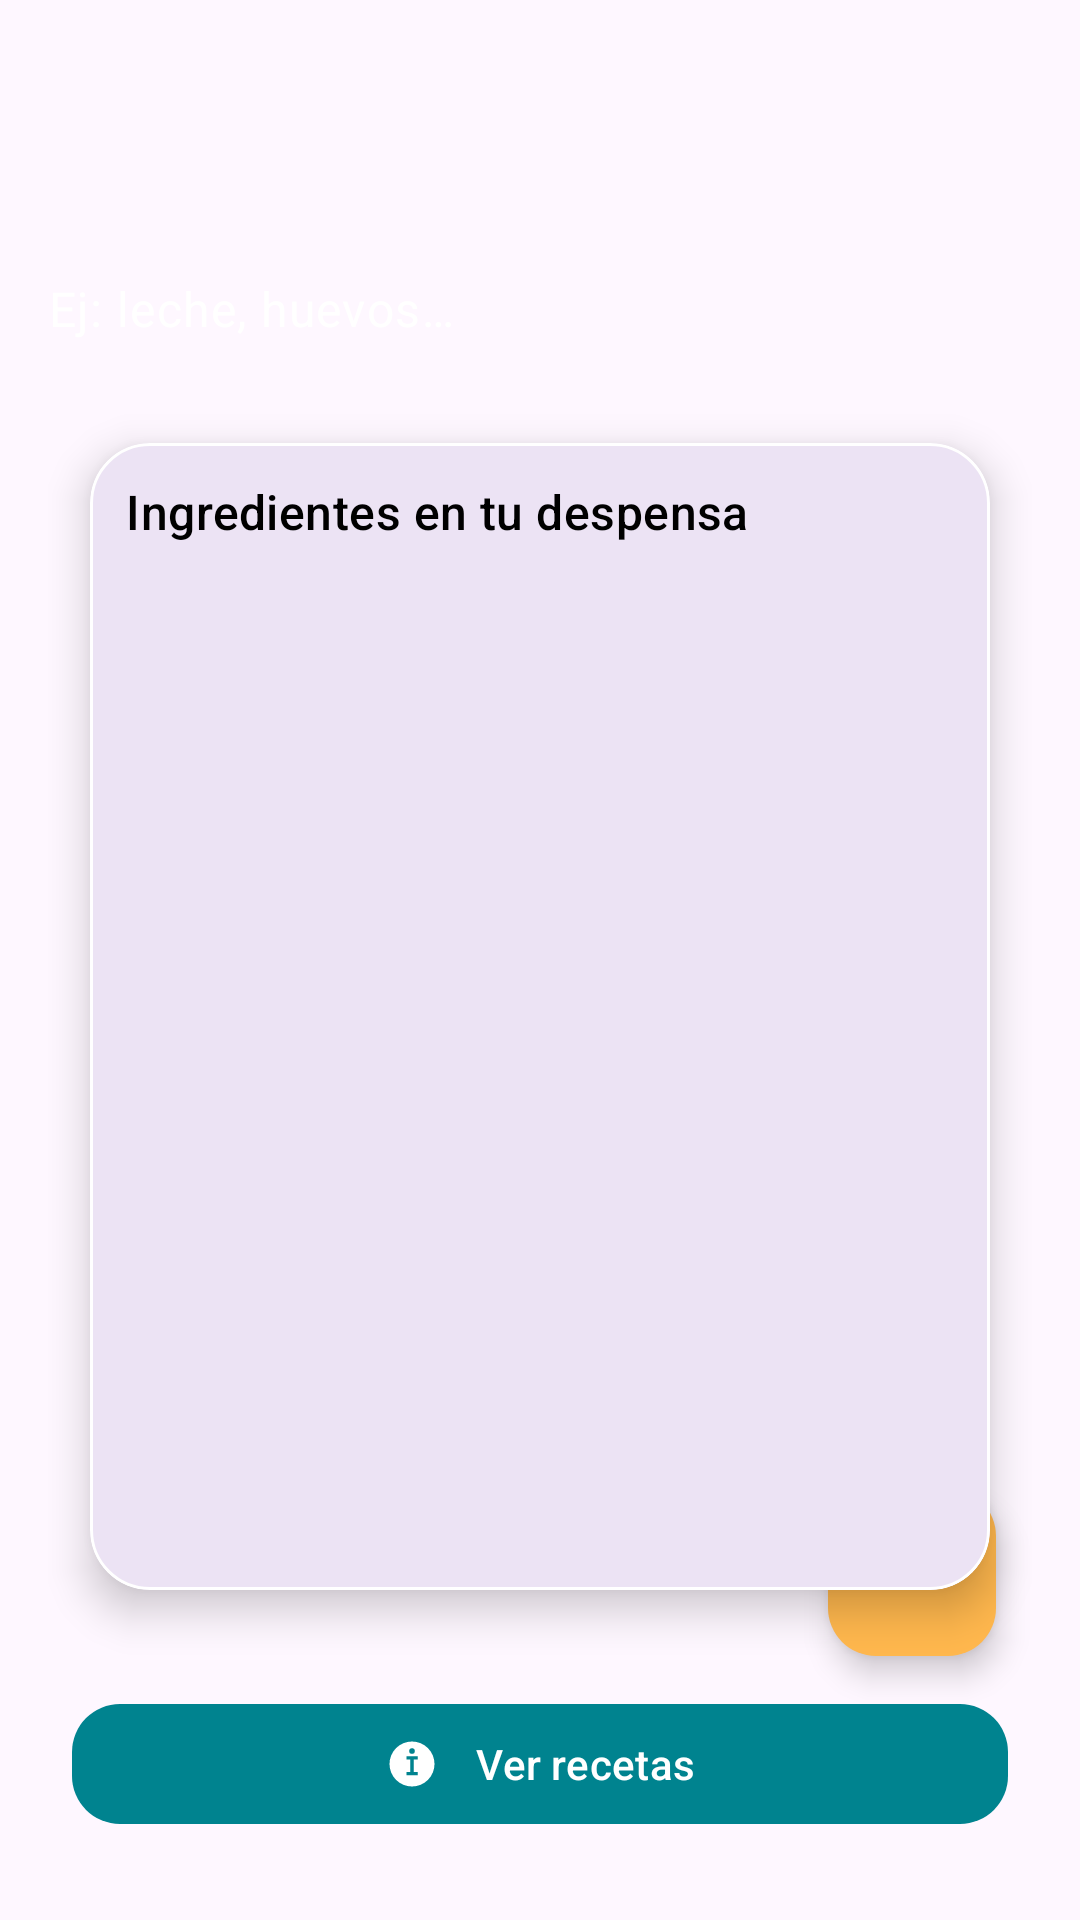

Write the Android layout XML for this screen, with the resource values it uses.
<!-- AndroidManifest.xml: application theme Theme.MiDespensa -->
<!-- res/layout/activity_main.xml -->
<?xml version="1.0" encoding="utf-8"?>
<androidx.constraintlayout.widget.ConstraintLayout xmlns:android="http://schemas.android.com/apk/res/android"
    xmlns:app="http://schemas.android.com/apk/res-auto"
    xmlns:tools="http://schemas.android.com/tools"
    android:layout_width="match_parent"
    android:layout_height="match_parent"
    android:background="@drawable/bg_main_gradient"
    android:padding="16dp"
    tools:context=".MainActivity">

    <com.google.android.material.appbar.MaterialToolbar
        android:id="@+id/topBar"
        android:layout_width="0dp"
        android:layout_height="wrap_content"
        android:title="@string/app_name"
        android:titleCentered="true"
        android:subtitle="@string/ingredients_title"
        android:subtitleTextColor="@color/white"
        android:titleTextColor="@color/white"
        android:background="@android:color/transparent"
        app:layout_constraintStart_toStartOf="parent"
        app:layout_constraintTop_toTopOf="parent"
        app:layout_constraintEnd_toEndOf="parent" />

    <TextView
        android:id="@+id/headerTitle"
        android:layout_width="0dp"
        android:layout_height="wrap_content"
        android:layout_marginTop="12dp"
        android:text="@string/new_ingredient_hint"
        android:textAppearance="@style/TextAppearance.Material3.BodyLarge"
        android:textColor="@color/white"
        app:layout_constraintStart_toStartOf="parent"
        app:layout_constraintTop_toBottomOf="@id/topBar"
        app:layout_constraintEnd_toEndOf="parent" />

    <com.google.android.material.card.MaterialCardView
        android:id="@+id/listContainer"
        android:layout_width="0dp"
        android:layout_height="0dp"
        android:layout_marginTop="16dp"
        android:layout_marginBottom="16dp"
        app:cardCornerRadius="20dp"
        app:cardElevation="8dp"
        app:cardUseCompatPadding="true"
        app:strokeColor="@color/white"
        app:strokeWidth="1dp"
        app:layout_constraintTop_toBottomOf="@id/headerTitle"
        app:layout_constraintStart_toStartOf="parent"
        app:layout_constraintEnd_toEndOf="parent"
        app:layout_constraintBottom_toTopOf="@id/openRecipesButton">

        <LinearLayout
            android:layout_width="match_parent"
            android:layout_height="match_parent"
            android:orientation="vertical"
            android:padding="12dp">

            <TextView
                android:layout_width="match_parent"
                android:layout_height="wrap_content"
                android:text="@string/ingredients_title"
                android:textAppearance="@style/TextAppearance.Material3.TitleMedium"
                android:textColor="@color/black"
                android:paddingBottom="8dp" />

            <androidx.recyclerview.widget.RecyclerView
                android:id="@+id/ingredientsRecycler"
                android:layout_width="match_parent"
                android:layout_height="0dp"
                android:layout_weight="1"
                app:layoutManager="androidx.recyclerview.widget.LinearLayoutManager"
                tools:listitem="@layout/item_ingredient" />
        </LinearLayout>
    </com.google.android.material.card.MaterialCardView>

    <com.google.android.material.button.MaterialButton
        android:id="@+id/openRecipesButton"
        style="@style/Widget.Material3.Button"
        android:layout_width="0dp"
        android:layout_height="wrap_content"
        android:layout_marginHorizontal="8dp"
        android:layout_marginBottom="12dp"
        android:text="@string/view_recipes"
        app:backgroundTint="@color/primary_dark"
        app:cornerRadius="16dp"
        app:icon="@drawable/ic_recipe_placeholder"
        app:iconGravity="textStart"
        app:iconPadding="12dp"
        app:iconTint="@color/white"
        app:layout_constraintStart_toStartOf="parent"
        app:layout_constraintEnd_toEndOf="parent"
        app:layout_constraintBottom_toBottomOf="parent" />

    <com.google.android.material.floatingactionbutton.FloatingActionButton
        android:id="@+id/addIngredientFab"
        android:layout_width="wrap_content"
        android:layout_height="wrap_content"
        android:contentDescription="@string/add_ingredient_title"
        android:src="@drawable/ic_add"
        app:backgroundTint="@color/accent"
        app:layout_constraintBottom_toTopOf="@id/openRecipesButton"
        app:layout_constraintEnd_toEndOf="parent"
        android:layout_marginEnd="12dp"
        android:layout_marginBottom="12dp" />
</androidx.constraintlayout.widget.ConstraintLayout>
<!-- res/layout/item_ingredient.xml (included above) -->
<?xml version="1.0" encoding="utf-8"?>
<com.google.android.material.card.MaterialCardView xmlns:android="http://schemas.android.com/apk/res/android"
    xmlns:app="http://schemas.android.com/apk/res-auto"
    android:layout_width="match_parent"
    android:layout_height="wrap_content"
    android:layout_marginVertical="6dp"
    app:cardCornerRadius="14dp"
    app:cardElevation="4dp"
    app:cardUseCompatPadding="true"
    app:strokeColor="@color/primary"
    app:strokeWidth="1dp">

    <LinearLayout
        android:layout_width="match_parent"
        android:layout_height="wrap_content"
        android:gravity="center_vertical"
        android:orientation="horizontal"
        android:padding="14dp">

        <TextView
            android:id="@+id/ingredientName"
            android:layout_width="0dp"
            android:layout_height="wrap_content"
            android:layout_weight="1"
            android:textAppearance="@style/TextAppearance.Material3.TitleSmall"
            android:textColor="@color/black" />

        <com.google.android.material.button.MaterialButton
            android:id="@+id/deleteIngredient"
            style="@style/Widget.Material3.Button.Icon"
            android:layout_width="40dp"
            android:layout_height="40dp"
            android:contentDescription="@string/delete_ingredient"
            android:padding="0dp"
            app:cornerRadius="12dp"
            app:icon="@drawable/ic_delete"
            app:iconTint="@color/white"
            app:rippleColor="@color/accent"
            app:backgroundTint="@color/primary" />
    </LinearLayout>
</com.google.android.material.card.MaterialCardView>
<!-- resources referenced by this layout -->
<resources>
  <color name="accent">#FFB74D</color>
  <color name="black">#FF000000</color>
  <color name="primary">#4DD0E1</color>
  <color name="primary_dark">#00838F</color>
  <color name="white">#FFFFFFFF</color>
  <!-- drawable ic_delete (drawable) -->
  <vector xmlns:android="http://schemas.android.com/apk/res/android"
      android:width="24dp"
      android:height="24dp"
      android:viewportWidth="24"
      android:viewportHeight="24">
      <path
          android:fillColor="@color/primary_dark"
          android:pathData="M16,9v10H8V9h8m-1.5-6h-5l-1,1H5v2h14V4h-3.5l-1-1z" />
  </vector>
  <!-- drawable ic_recipe_placeholder (drawable) -->
  <vector xmlns:android="http://schemas.android.com/apk/res/android"
      android:width="48dp"
      android:height="48dp"
      android:viewportWidth="24"
      android:viewportHeight="24">
      <path
          android:fillColor="@color/primary"
          android:pathData="M12,2a10,10 0 1,0 10,10A10,10 0 0,0 12,2Zm0,3a1.25,1.25 0 1,1 -1.25,1.25A1.25,1.25 0 0,1 12,5Zm2.5,12h-5v-1.5h1.75V10H9.5V8.5h5V10h-1.75v5.5H14.5Z" />
  </vector>
  <string name="add_ingredient_title">Añadir ingrediente</string>
  <string name="app_name">Mi Despensa</string>
  <string name="delete_ingredient">Eliminar ingrediente</string>
  <string name="ingredients_title">Ingredientes en tu despensa</string>
  <string name="new_ingredient_hint">Ej: leche, huevos…</string>
  <string name="view_recipes">Ver recetas</string>
  <style name="Theme.MiDespensa" parent="Base.Theme.MiDespensa" />
  <style name="Base.Theme.MiDespensa" parent="Theme.Material3.DayNight.NoActionBar">
          
          
      </style>
</resources>
